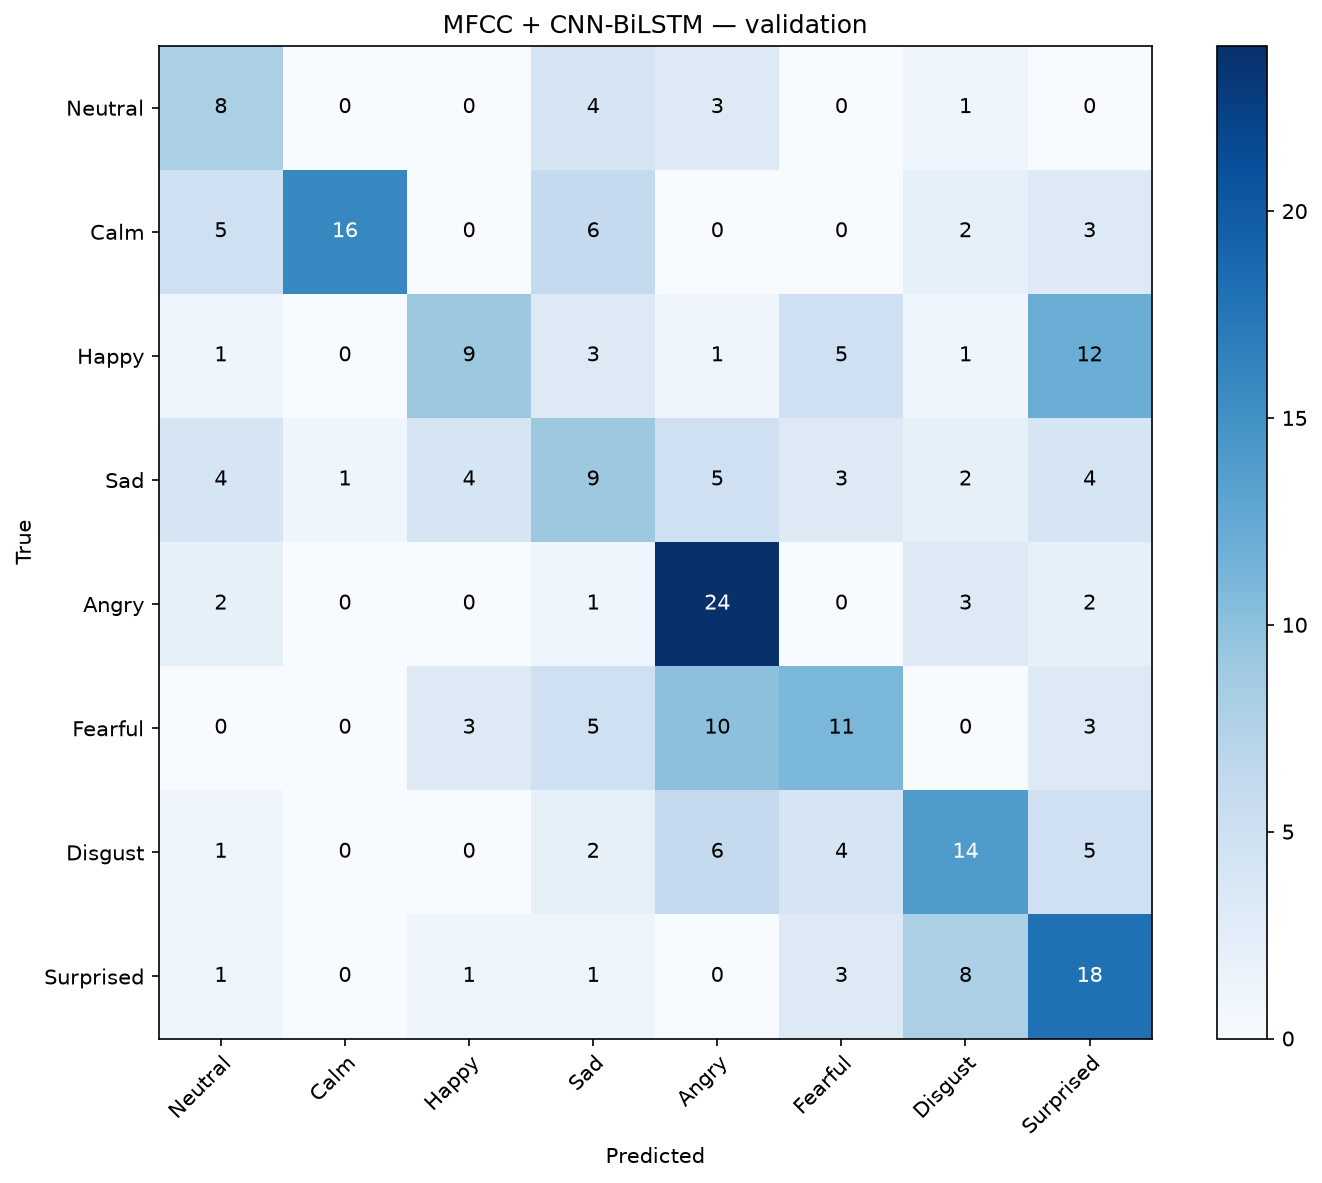

Source data for this figure (header and first rows):
, Neutral, Calm, Happy, Sad, Angry, Fearful, Disgust, Surprised
Neutral, 8, 0, 0, 4, 3, 0, 1, 0
Calm, 5, 16, 0, 6, 0, 0, 2, 3
Happy, 1, 0, 9, 3, 1, 5, 1, 12
Sad, 4, 1, 4, 9, 5, 3, 2, 4
Angry, 2, 0, 0, 1, 24, 0, 3, 2
Fearful, 0, 0, 3, 5, 10, 11, 0, 3
Disgust, 1, 0, 0, 2, 6, 4, 14, 5
Surprised, 1, 0, 1, 1, 0, 3, 8, 18
